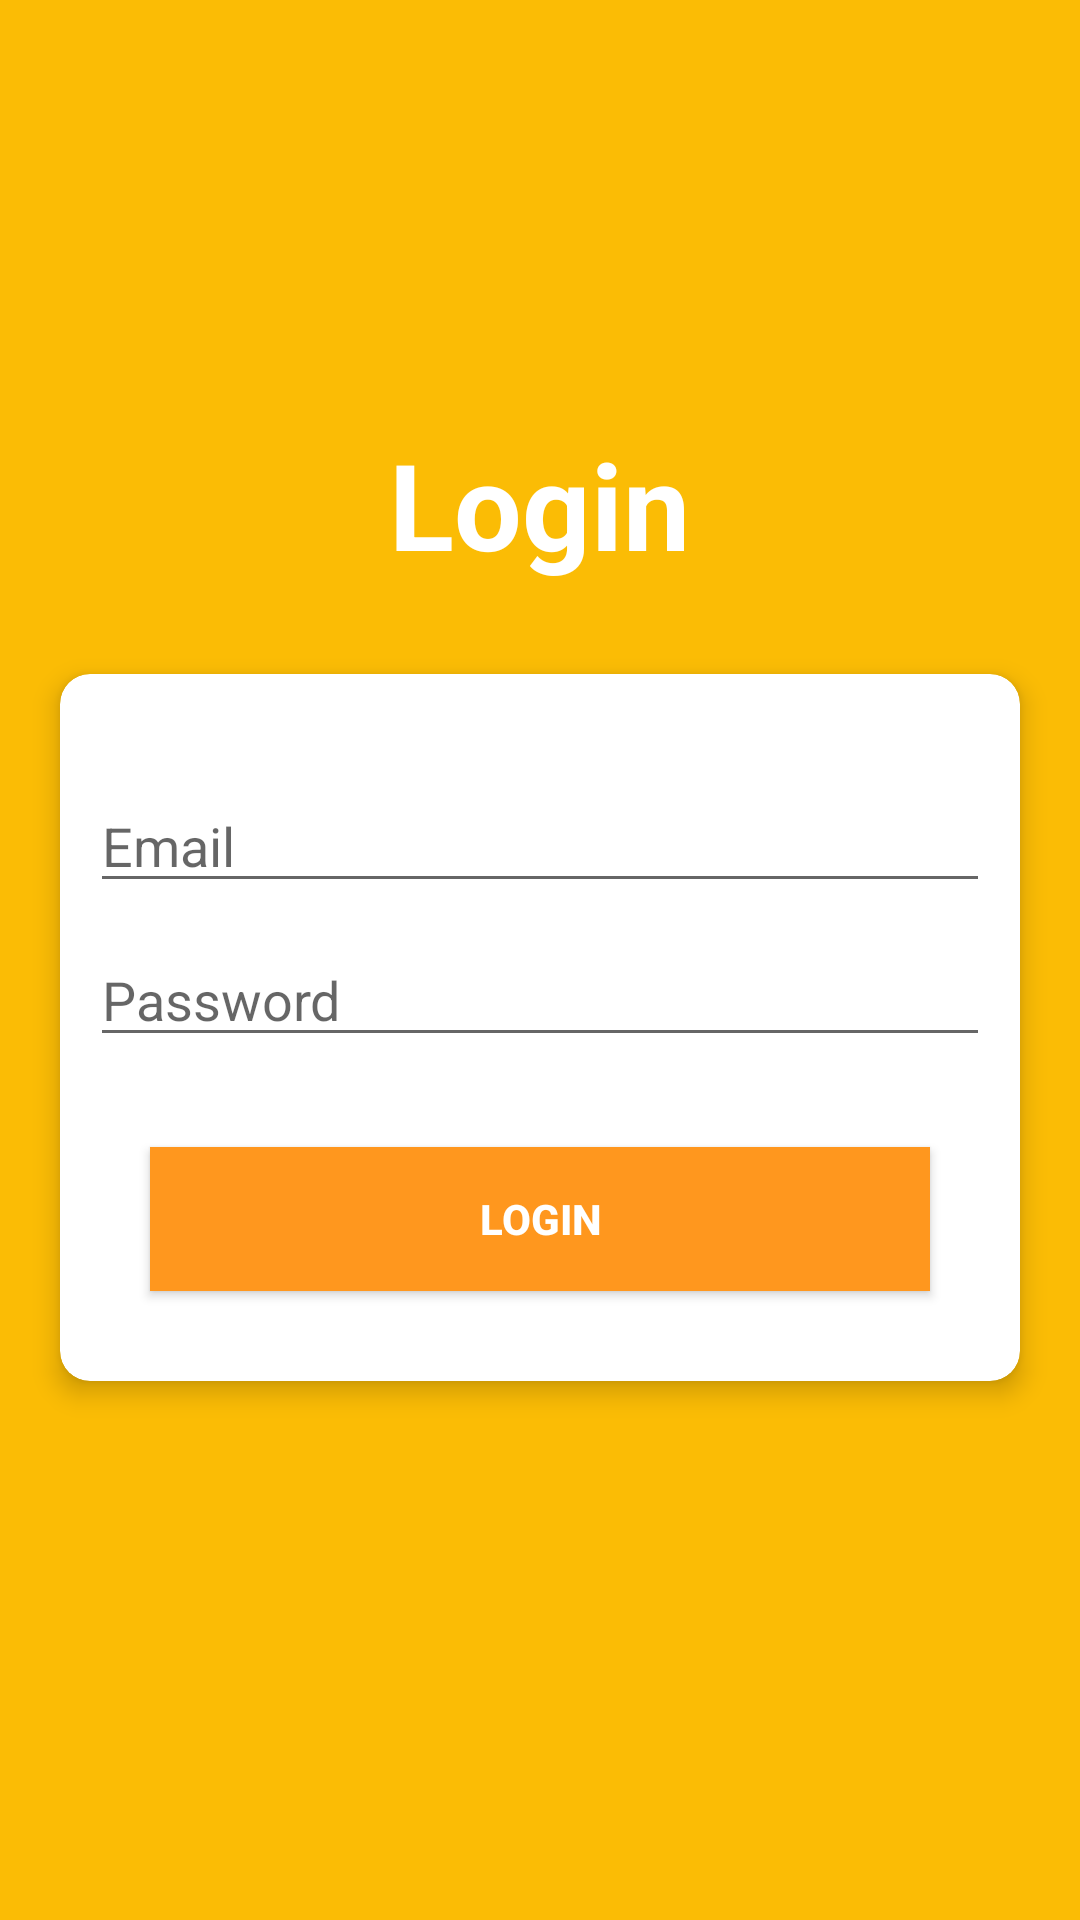

Reconstruct the res/layout file that produces this screen, plus the resources it refers to.
<!-- AndroidManifest.xml: application theme NoActionBar -->
<!-- res/layout/login.xml -->
<?xml version="1.0" encoding="utf-8"?>
<LinearLayout xmlns:android="http://schemas.android.com/apk/res/android"
    xmlns:tools="http://schemas.android.com/tools"
    android:layout_width="match_parent"
    android:layout_height="match_parent"
    xmlns:card_view="http://schemas.android.com/tools"
    xmlns:app="http://schemas.android.com/apk/res-auto"
    android:orientation="vertical"
    tools:context=".Login">

    <ScrollView
        android:layout_width="match_parent"
        android:layout_height="match_parent"
        android:background="@color/kuning">

        <LinearLayout
            android:layout_width="match_parent"
            android:layout_height="match_parent"
            android:orientation="vertical"
            android:layout_gravity="center"
            >

            <TextView
                android:layout_width="wrap_content"
                android:layout_height="wrap_content"
                android:layout_marginTop="40dp"
                android:layout_marginBottom="30dp"
                android:layout_gravity="center"
                android:text="Login"
                android:textStyle="bold"
                android:textSize="40dp"
                android:textColor="@color/putih"/>

            <android.support.v7.widget.CardView
                android:id="@+id/cardview"
                android:layout_width="match_parent"
                android:layout_height="wrap_content"
                android:layout_marginRight="20dp"
                android:layout_marginLeft="20dp"
                android:layout_marginBottom="10dp"
                android:foreground="?android:attr/selectableItemBackground"
                app:cardCornerRadius="10dp"
                app:cardElevation="5dp"
                card_view:cardBackgroundColor="@color/putihTrans"
                >

                <LinearLayout
                    android:layout_width="match_parent"
                    android:layout_height="wrap_content"
                    android:orientation="vertical"
                    android:gravity="center"
                    android:layout_margin="10dp">

                    <EditText
                        android:id="@+id/email"
                        android:layout_width="match_parent"
                        android:layout_height="wrap_content"
                        android:hint="Email"
                        android:layout_marginBottom="10dp"
                        android:layout_marginTop="25dp"/>

                    <EditText
                        android:id="@+id/password"
                        android:layout_width="match_parent"
                        android:layout_height="wrap_content"
                        android:hint="Password"
                        android:inputType="textPassword"
                        android:layout_marginBottom="30dp"/>

                    <Button
                        android:id="@+id/btnLogin"
                        android:layout_width="match_parent"
                        android:layout_height="wrap_content"
                        android:background="@color/gold"
                        android:text="Login"
                        android:textStyle="bold"
                        android:textColor="@color/putih"
                        android:layout_marginLeft="20dp"
                        android:layout_marginRight="20dp"
                        android:layout_marginBottom="20dp"
                        />

                </LinearLayout>

            </android.support.v7.widget.CardView>


            <ProgressBar
                android:id="@+id/progress"
                android:layout_width="wrap_content"
                android:layout_height="wrap_content"
                android:layout_gravity="center"
                android:layout_marginTop="20dp"
                android:visibility="invisible"/>

        </LinearLayout>

    </ScrollView>

</LinearLayout>
<!-- resources referenced by this layout -->
<resources>
  <color name="gold">#FF971E </color>
  <color name="kuning">#FBBC05</color>
  <color name="putih">#ffffff</color>
  <color name="putihTrans">#97ffffff</color>
  <style name="NoActionBar" parent="Theme.AppCompat.Light.NoActionBar">
  
          <item name="colorPrimary">@color/colorPrimary</item>
          <item name="colorPrimaryDark">@color/colorPrimaryDark</item>
          <item name="colorAccent">@color/hitam</item>
      </style>
  <color name="colorPrimary">#9849dc</color>
  <color name="colorPrimaryDark">#6c2c8b</color>
  <color name="hitam">#333333</color>
</resources>
